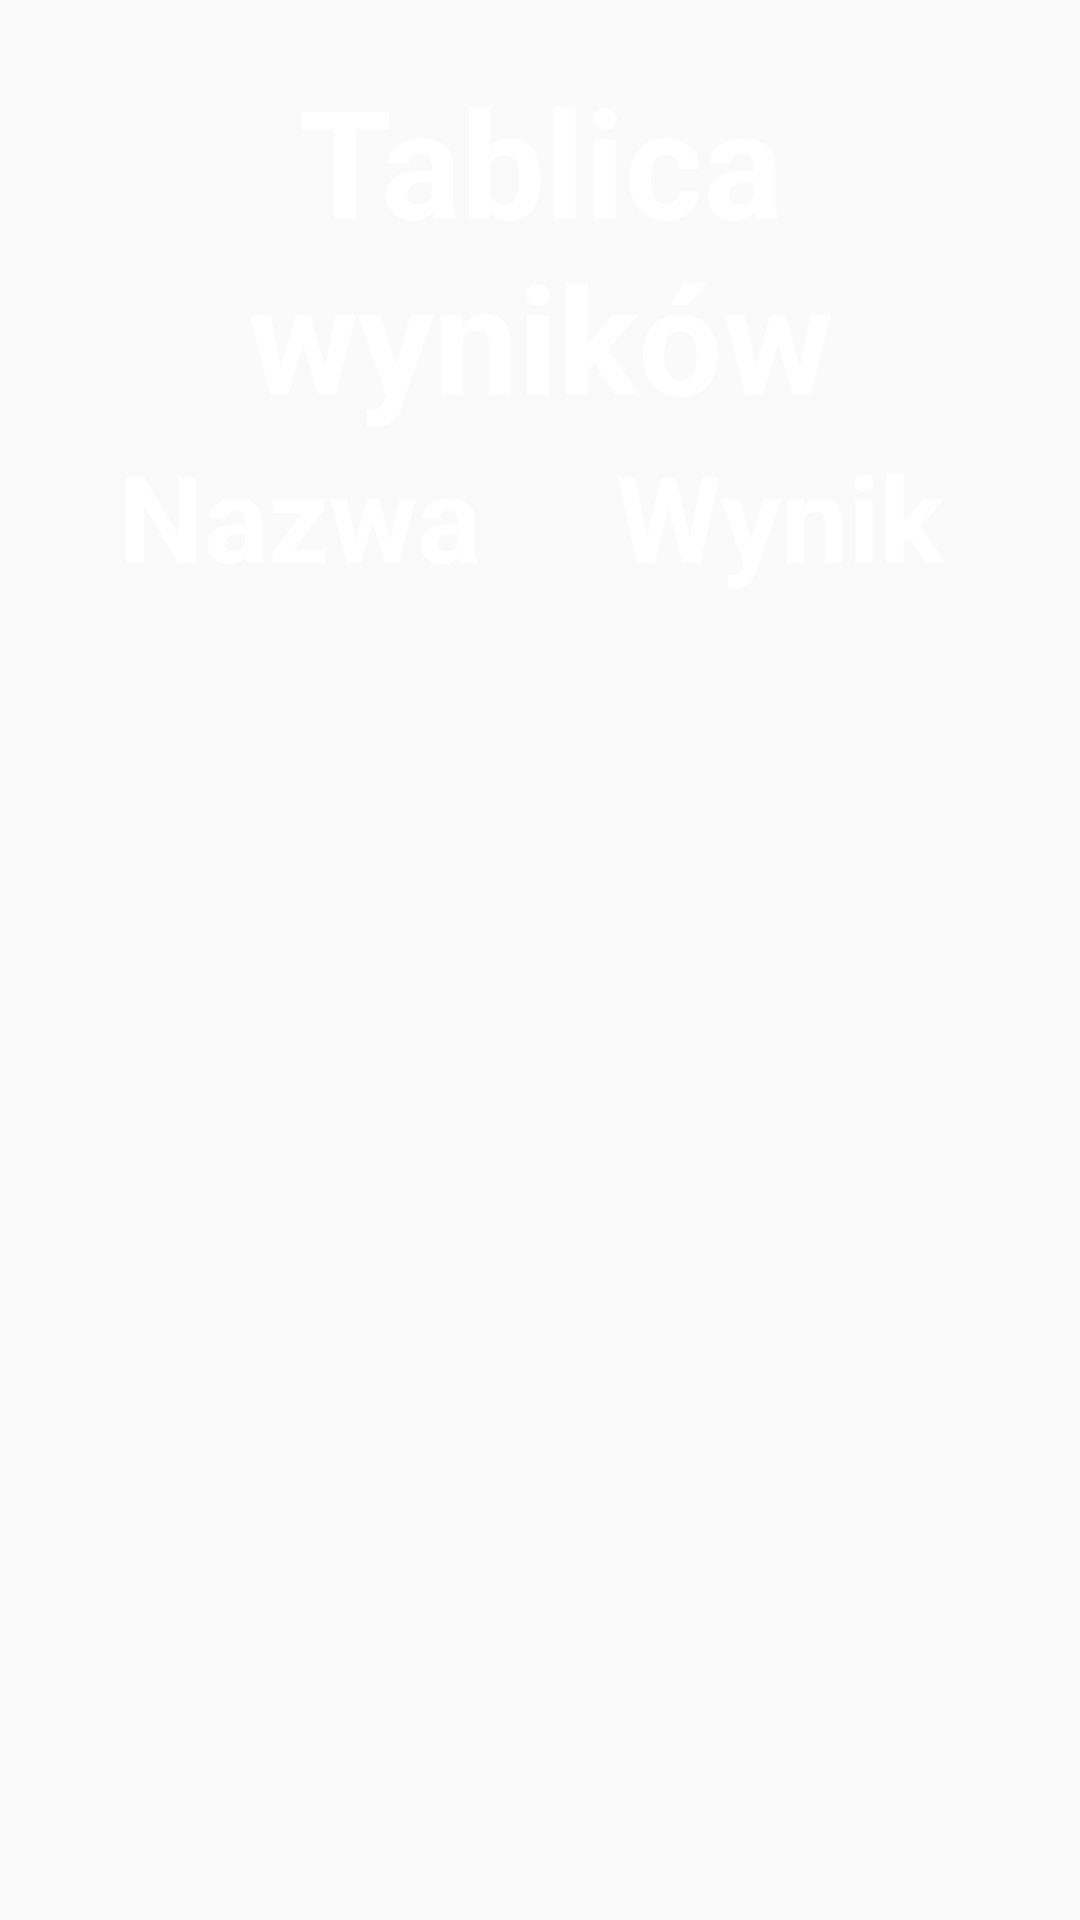

This screen was rendered from an Android layout file. Write that file and the resources it references.
<!-- AndroidManifest.xml: activity theme clearView -->
<!-- res/layout/activity_leaderboard.xml -->
<?xml version="1.0" encoding="utf-8"?>
<LinearLayout xmlns:android="http://schemas.android.com/apk/res/android"
    xmlns:app="http://schemas.android.com/apk/res-auto"
    xmlns:tools="http://schemas.android.com/tools"
    android:layout_width="match_parent"
    android:layout_height="match_parent"
    android:background="@drawable/bcg"
    android:padding="20dp"
    tools:context=".LeaderboardActivity">

    <LinearLayout
        android:layout_width="match_parent"
        android:layout_height="wrap_content"
        android:gravity="center"
        android:orientation="vertical">

        <TextView
            android:id="@+id/leaderboard_text"
            android:layout_width="wrap_content"
            android:layout_height="match_parent"
            android:text="@string/leaderboard_text"
            android:textAlignment="center"
            android:textColor="@color/white"
            android:textSize="50sp"
            android:textStyle="bold" />

        <LinearLayout
            android:layout_width="match_parent"
            android:layout_height="wrap_content"
            android:gravity="center"
            android:orientation="horizontal">

            <TextView
                android:layout_width="match_parent"
                android:layout_height="wrap_content"
                android:layout_weight="1"
                android:text="@string/hint_username"
                android:textAlignment="center"
                android:textColor="@color/white"
                android:textSize="40sp"
                android:textStyle="bold" />

            <TextView
                android:layout_width="match_parent"
                android:layout_height="wrap_content"
                android:layout_weight="1"
                android:text="@string/hint_score"
                android:textAlignment="center"
                android:textColor="@color/white"
                android:textSize="40sp"
                android:textStyle="bold" />
        </LinearLayout>

        <androidx.recyclerview.widget.RecyclerView
            android:id="@+id/recyclerView"
            android:layout_width="match_parent"
            android:layout_height="wrap_content"
            tools:listitem="@layout/onerow" />
    </LinearLayout>
</LinearLayout>
<!-- res/layout/onerow.xml (included above) -->
<?xml version="1.0" encoding="utf-8"?>
<LinearLayout xmlns:android="http://schemas.android.com/apk/res/android"
    android:layout_width="match_parent"
    android:layout_height="wrap_content"
    android:orientation="horizontal">

    <TextView
        android:id="@+id/leader_username"
        android:layout_width="match_parent"
        android:layout_height="wrap_content"
        android:layout_weight="1"
        android:hint="@string/hint_username"
        android:textAlignment="center"
        android:textColor="@color/white"
        android:textSize="40sp"
        android:textStyle="bold" />

    <TextView
        android:id="@+id/leader_score"
        android:layout_width="match_parent"
        android:layout_height="wrap_content"
        android:layout_weight="1"
        android:hint="@string/hint_score"
        android:textAlignment="center"
        android:textColor="@color/white"
        android:textSize="40sp"
        android:textStyle="bold" />

</LinearLayout>
<!-- resources referenced by this layout -->
<resources>
  <color name="white">#FFFFFFFF</color>
  <string name="hint_score">Wynik</string>
  <string name="hint_username">Nazwa</string>
  <string name="leaderboard_text">Tablica wyników</string>
  <style name="clearView" parent="Theme.AppCompat.Light.NoActionBar">
          <item name="colorPrimary">@color/purple_500</item>
          <item name="colorPrimaryVariant">@color/purple_700</item>
          <item name="colorOnPrimary">@color/white</item>
      </style>
  <color name="purple_500">#FF6200EE</color>
  <color name="purple_700">#FF3700B3</color>
</resources>
